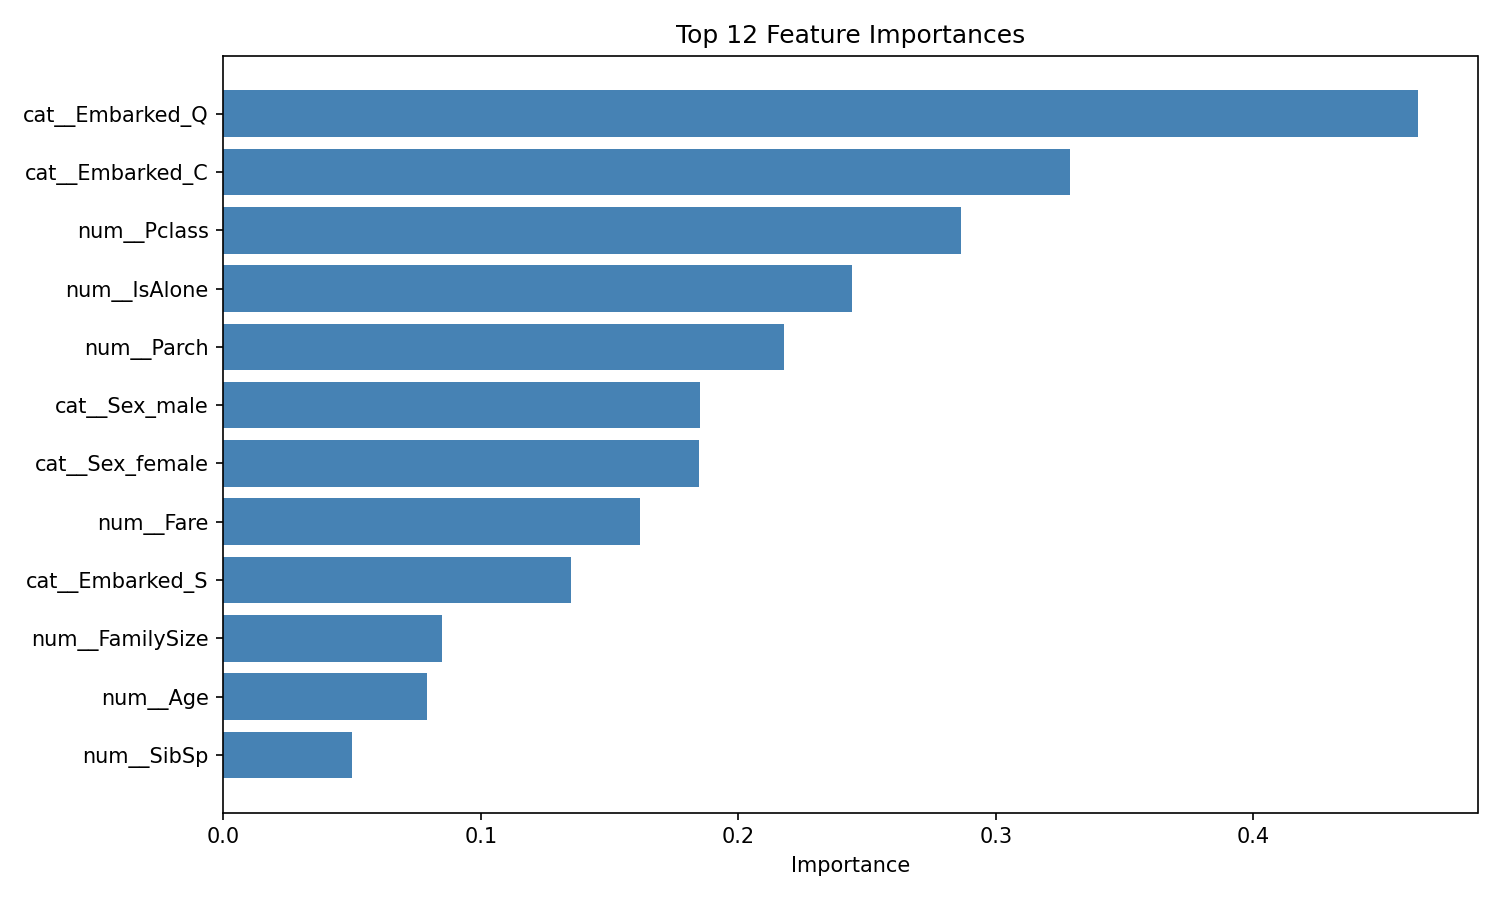

The table this chart was drawn from, first rows:
feature, importance
cat__Embarked_Q, 0.4639
cat__Embarked_C, 0.3288
num__Pclass, 0.2863
num__IsAlone, 0.244
num__Parch, 0.2177
cat__Sex_male, 0.1849
cat__Sex_female, 0.1848
num__Fare, 0.1619
cat__Embarked_S, 0.1352
num__FamilySize, 0.08475
num__Age, 0.07919
num__SibSp, 0.04997
